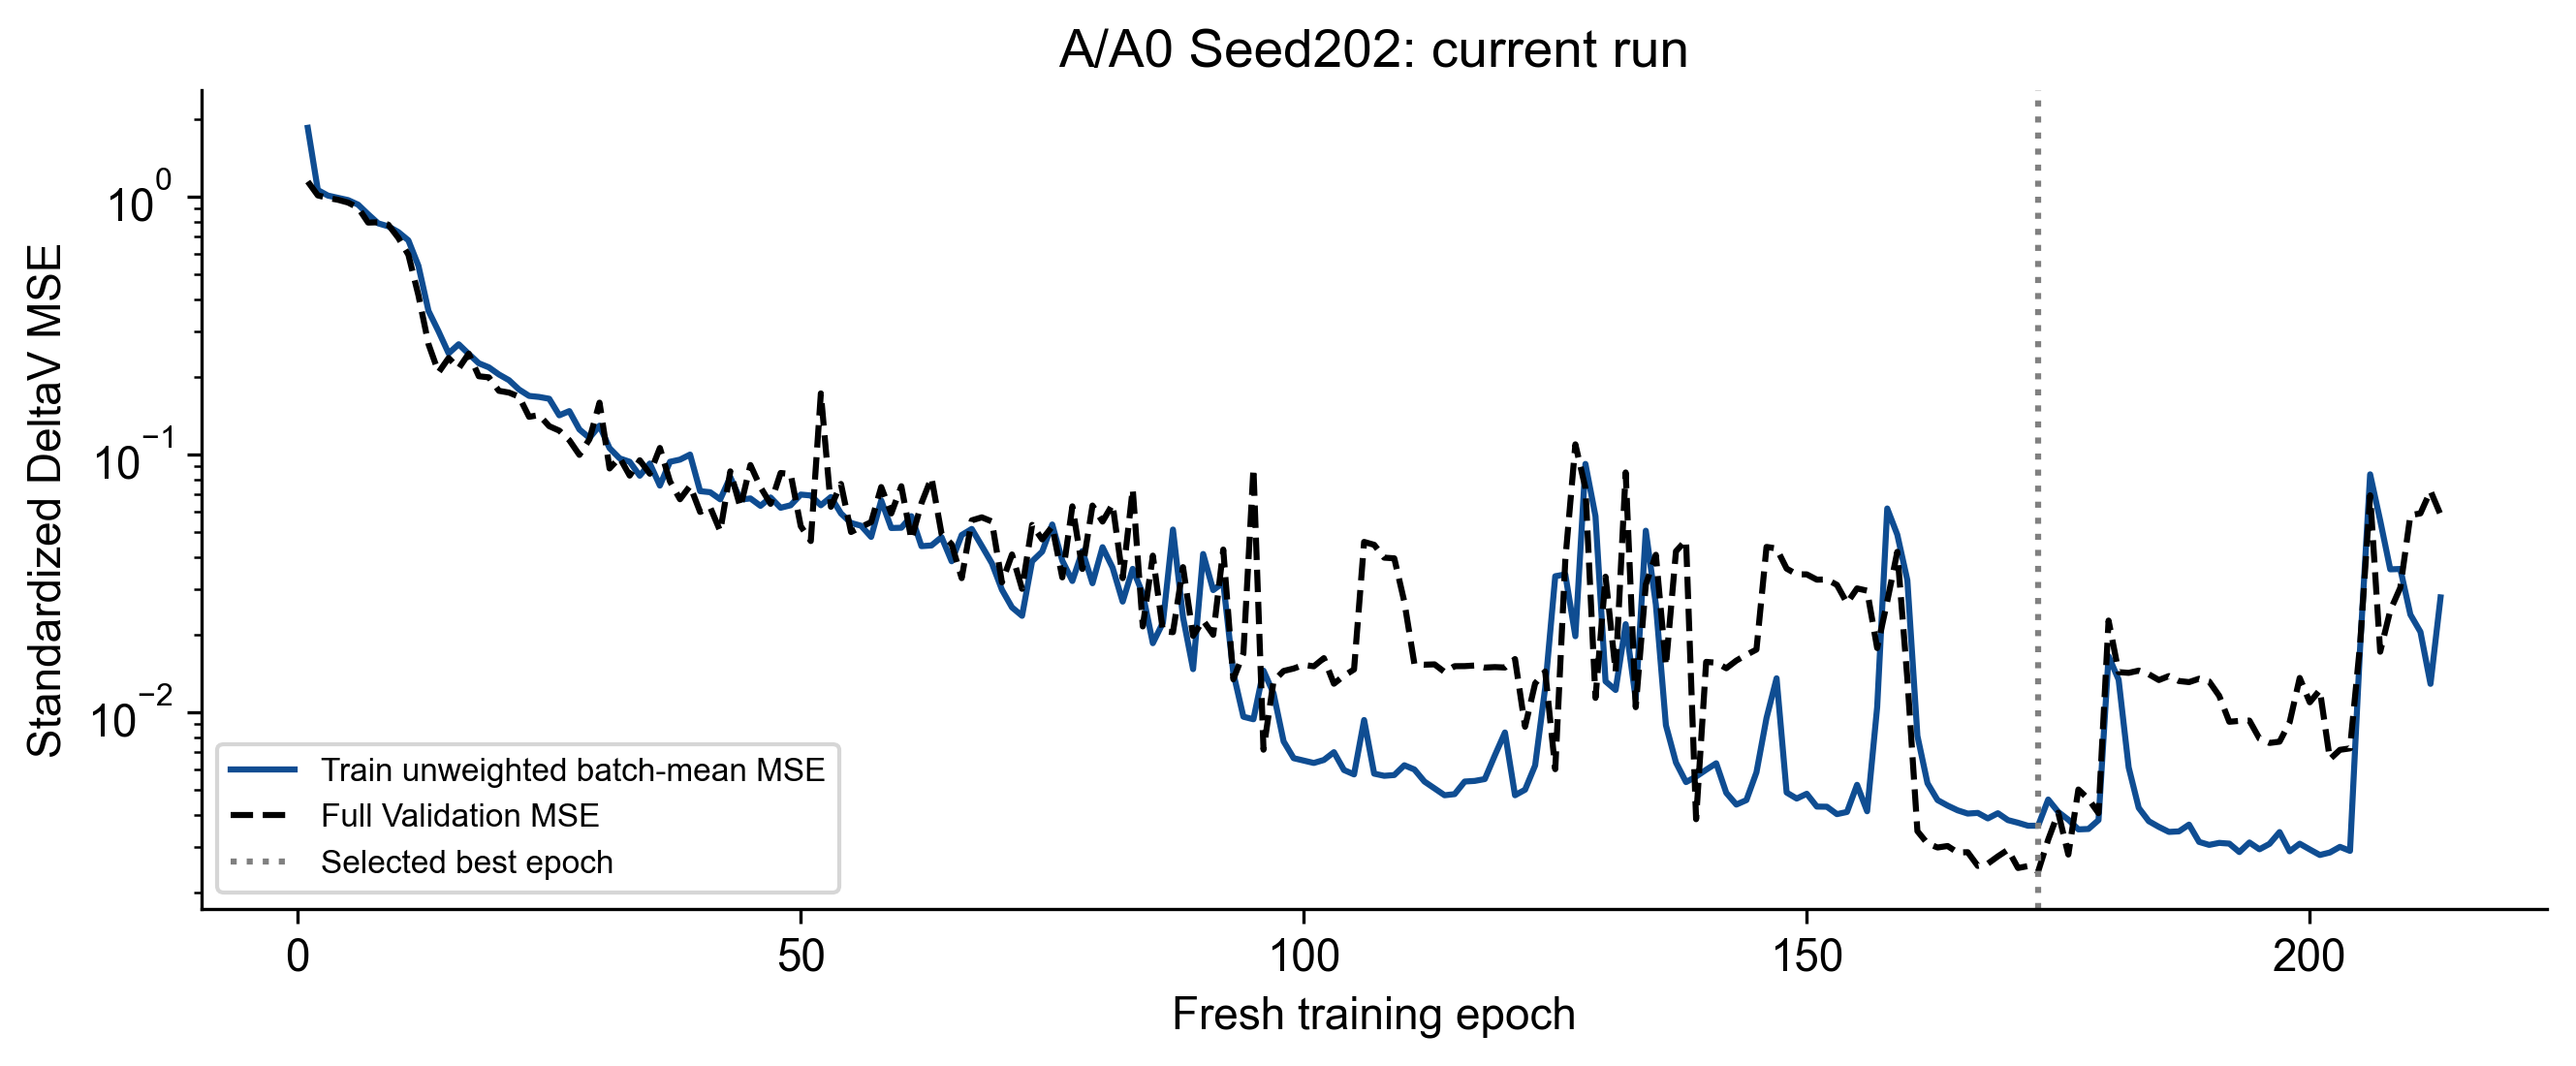

Data behind this chart, as committed beside it:
epoch, train_optimized_loss, train_unweighted_batch_MSE, weighted_loss, validation_MSE, best_epoch, stale_epochs, optimizer_steps, backward_calls, gradient_norm_min, gradient_norm_max, clipped_fraction, sampler_order_sha256, state_sha256, rng, epoch_seconds, lstm_encoder_parameter_grad_norm, lstm_encoder_parameters_with_grad, cnn_parameter_grad_norm, cnn_parameters_with_grad, gate_parameter_grad_norm, gate_parameters_with_grad, lstm_output_grad_norm, cnn_output_grad_norm
1, 1.847, 1.847, False, 1.143, 1, 0, 55, 55, 0.587, 46.06, 0.8909, 6290153ede2dce434fc76c5abf1357bfaf4a7708…, 08de6ca6398efa7aeb4cbc27851f230704f8fc77…, {'cpu': '01e88d2a21bf63880cd725a1863d466…, 3.548, 0.06497, 4, 0.5063, 8, 0.005808, 4, 0.002578, 0.002578
2, 1.06, 1.06, False, 1.01, 2, 0, 110, 110, 0.3314, 19.56, 0.8545, bf301db4047a2541e437730a11a8b302f995438b…, 97eae60f319a69404719d0affc2237695835aa3b…, {'cpu': '01e88d2a21bf63880cd725a1863d466…, 3.644, 0.4288, 4, 0.01445, 8, 0.000302, 4, 0.0001548, 0.0001546
3, 1.009, 1.009, False, 0.9876, 3, 0, 165, 165, 0.1512, 2.376, 0.3636, 00f9e3a1de50099fdb1167bd853a2f15989c04b6…, c88869ee705ef6795f19cbc44b5b2dfc4899d211…, {'cpu': '01e88d2a21bf63880cd725a1863d466…, 3.354, 0.04447, 4, 0.002853, 8, 2.3175200112746097e-05, 4, 4.1979892557719722e-05, 4.1864561353577301e-05
4, 0.9889, 0.9889, False, 0.9713, 4, 0, 220, 220, 0.1422, 1.169, 0.03636, 95478f1967c099c1277aca1d0c735013a7b01770…, 7957e7eced3e714c9d08d9be86898a5e5a3bf625…, {'cpu': '01e88d2a21bf63880cd725a1863d466…, 3.45, 0.02272, 4, 0.001809, 8, 0.0001974, 4, 4.5036529627395794e-05, 4.5184606278780848e-05
5, 0.9689, 0.9689, False, 0.9476, 5, 0, 275, 275, 0.1615, 0.9286, 0, e5232eee41a3dc5cd2475ba1a8bf88a60143e2b8…, 89ced326401820d9dfb893fb6ca51b4cdd4826c5…, {'cpu': '01e88d2a21bf63880cd725a1863d466…, 3.272, 0.05462, 4, 0.0005418, 8, 9.7645024652592838e-06, 4, 2.5555495085427538e-05, 2.5357192498631775e-05
6, 0.9302, 0.9302, False, 0.9058, 6, 0, 330, 330, 0.2805, 1.871, 0.2364, 2647bc3338183aa51dd89d9f224f8482914b23d0…, 5e1ec0aeb8619918a8fb75d282cd9e8dfa91e935…, {'cpu': '01e88d2a21bf63880cd725a1863d466…, 3.214, 0.2044, 4, 0.0005218, 8, 2.0837671399931423e-05, 4, 1.9707164028659463e-05, 1.9342624000273645e-05
7, 0.8536, 0.8536, False, 0.7924, 7, 0, 385, 385, 0.3783, 3.029, 0.6545, b0f147d62f0ff4abe7e3537c73389c8dc846eb42…, e6dc033a8bfabad5bc9a9f172e421a517c973cc7…, {'cpu': '01e88d2a21bf63880cd725a1863d466…, 3.333, 0.9029, 4, 0.0006565, 8, 6.343707354972139e-06, 4, 1.6232441339525394e-05, 1.6005855286493897e-05
8, 0.7868, 0.7868, False, 0.7943, 7, 1, 440, 440, 0.3557, 3.099, 0.5273, 1ce8847cd50cbd953bd9d2c2e6de18b0892f57a7…, bef1db7e447ab11aad54b6c64c20155d9ef4b694…, {'cpu': '01e88d2a21bf63880cd725a1863d466…, 3.257, 0.3438, 4, 0.0004906, 8, 4.8008678277255967e-06, 4, 2.1294117686920799e-05, 2.1161635231692344e-05
9, 0.7663, 0.7663, False, 0.7779, 9, 0, 495, 495, 0.3505, 3.116, 0.6, 33e5674ba0c02afe2f2b6d8fd548faa61581ac58…, 00816c95fa500e3372b746cd2b84aa6f8d4b3ee9…, {'cpu': '01e88d2a21bf63880cd725a1863d466…, 3.344, 0.8047, 4, 0.002292, 8, 0.0001639, 4, 2.2683039787807502e-05, 2.2604537662118673e-05
10, 0.7282, 0.7282, False, 0.6915, 10, 0, 550, 550, 0.3761, 3.742, 0.6727, 92341c16ee2ef5578681894cabf9a09bf44be8d6…, 034caff83fbfce436688b0775f12111050aeac6c…, {'cpu': '01e88d2a21bf63880cd725a1863d466…, 3.335, 1.035, 4, 0.0003991, 8, 1.1465588613646105e-05, 4, 1.7899366866913624e-05, 1.7792477592593059e-05
11, 0.6763, 0.6763, False, 0.5947, 11, 0, 605, 605, 0.5224, 4.527, 0.9455, 8834483a7b0bedb391142ebbfc5474788f129eee…, 12a67248c380857690d2427bbb2cf717fc6dd427…, {'cpu': '01e88d2a21bf63880cd725a1863d466…, 3.285, 0.4487, 4, 0.0004071, 8, 7.228233698697295e-06, 4, 1.9272774807177484e-05, 1.9303815861348994e-05
12, 0.5388, 0.5388, False, 0.4137, 12, 0, 660, 660, 1.016, 6.693, 1, e82792076a22fefa8e04a2e3145385311362ae2e…, 8a1952ed354ed5f904deacafbeacaeb1d7b47b1f…, {'cpu': '01e88d2a21bf63880cd725a1863d466…, 3.27, 0.3326, 4, 0.002005, 8, 0.0001405, 4, 2.1873325749766082e-05, 2.1999710952513851e-05
13, 0.36, 0.36, False, 0.2676, 13, 0, 715, 715, 1.356, 16.81, 1, 186a09e0ed2c1c6bd46c86c6b3eb92366fc43add…, fc25decc4be6f37c1ce92d2c0126012bef1237d1…, {'cpu': '01e88d2a21bf63880cd725a1863d466…, 3.414, 0.4706, 4, 0.002074, 8, 0.000182, 4, 6.0568097978830338e-05, 6.0693004343193024e-05
14, 0.2999, 0.2999, False, 0.2079, 14, 0, 770, 770, 1.046, 14.4, 1, 4f0a51ad44421f9036d01f881be6d1154dfa8276…, 43387aefff443c9ef528f6a0d909b8c978c9965d…, {'cpu': '01e88d2a21bf63880cd725a1863d466…, 3.323, 1.397, 4, 0.001567, 8, 0.0001699, 4, 0.0001211, 0.0001176
15, 0.2465, 0.2465, False, 0.2364, 14, 1, 825, 825, 1.042, 7.571, 1, e9435669254482765fe8d536fbb3d5c6883d69b4…, 7fb11f0774fa4bd7ed6c991f7f45d3799cd28f7d…, {'cpu': '01e88d2a21bf63880cd725a1863d466…, 3.28, 0.5873, 4, 0.006497, 8, 0.001355, 4, 0.0002365, 0.0002313
16, 0.2673, 0.2673, False, 0.2155, 14, 2, 880, 880, 0.7204, 17.96, 0.9818, 28b8ec4db8b3545d63a6b9af4b15821e789d1dd2…, 8e4c777366dcadb3a2533dadb88d3fd82cdff337…, {'cpu': '01e88d2a21bf63880cd725a1863d466…, 3.375, 0.2292, 4, 0.007882, 8, 0.0001464, 4, 0.0002814, 0.0002804
17, 0.2452, 0.2452, False, 0.2458, 14, 3, 935, 935, 1.087, 13.31, 1, c9637308c2b1edd4e6aa10bae6800f3aa37e5d51…, 92020684446a49d43480454d1bf312289f46546f…, {'cpu': '01e88d2a21bf63880cd725a1863d466…, 3.48, 3.291, 4, 0.004879, 8, 0.0007322, 4, 0.0003032, 0.0003118
18, 0.2256, 0.2256, False, 0.2009, 18, 0, 990, 990, 0.7547, 12.57, 0.9636, e37d3dc591d4ee09ab62fd2aca49b644e837b910…, 1ec23bc01bcef23ada16271681e8fe369f6d9c46…, {'cpu': '01e88d2a21bf63880cd725a1863d466…, 3.389, 0.78, 4, 0.008421, 8, 0.0005463, 4, 0.0004836, 0.0005105
19, 0.2175, 0.2175, False, 0.1989, 19, 0, 1045, 1045, 0.4215, 18.56, 0.9818, 292c2d01581b33080e58924d402e75ce769cea8f…, cd76387796ed0d586d37016d7e69eb91c3e386c5…, {'cpu': '01e88d2a21bf63880cd725a1863d466…, 3.519, 0.3515, 4, 0.005633, 8, 0.001827, 4, 0.0003735, 0.0003875
20, 0.2041, 0.2041, False, 0.1763, 20, 0, 1100, 1100, 0.6522, 14.64, 0.9455, 35324048a5b837fc9b26f0710dea2b9d398dacff…, 6b0a7931ef9d5ddc5a28a4bf5a656898ecfad877…, {'cpu': '01e88d2a21bf63880cd725a1863d466…, 3.52, 1.102, 4, 0.004965, 8, 0.0002405, 4, 0.0004402, 0.0004525
21, 0.194, 0.194, False, 0.1736, 21, 0, 1155, 1155, 0.7978, 12.71, 0.9273, 40b7ed1f83b0d9d3fb2442fc5f011c39124b8017…, cfbd4432836b9bef921d2b5da69cb9a9439ab2d1…, {'cpu': '01e88d2a21bf63880cd725a1863d466…, 3.483, 1.163, 4, 0.01164, 8, 0.002106, 4, 0.0009964, 0.001012
22, 0.1784, 0.1784, False, 0.1674, 22, 0, 1210, 1210, 0.6118, 12.09, 0.8545, c7269aa286679d9d0b8727b1b6665716ea320f5a…, 22907aa1e074add2dcafb2af9da0de27dbc2b335…, {'cpu': '01e88d2a21bf63880cd725a1863d466…, 3.463, 1.177, 4, 0.008806, 8, 0.004046, 4, 0.001193, 0.001206
23, 0.1685, 0.1685, False, 0.1398, 23, 0, 1265, 1265, 0.7032, 11.25, 0.8727, e59def5532bb9bac98c1200f43841e1b7683c053…, cd3882d9a40c90b8804dd8935e82c9b683334586…, {'cpu': '01e88d2a21bf63880cd725a1863d466…, 3.36, 0.1056, 4, 0.01456, 8, 0.0003955, 4, 0.0007174, 0.0007266
24, 0.1669, 0.1669, False, 0.142, 23, 1, 1320, 1320, 0.5293, 13.61, 0.8364, 68a02674d8fcd2c7e700ebd9845ccc342586547c…, 1c485e61ec59e81bb207267ebd457a1efd66bf61…, {'cpu': '01e88d2a21bf63880cd725a1863d466…, 3.334, 0.2486, 4, 0.006531, 8, 0.002831, 4, 0.0008804, 0.0008923
25, 0.1643, 0.1643, False, 0.1286, 25, 0, 1375, 1375, 0.3919, 27.05, 0.8909, 1d3d3a381d503c9c305b3fa172029fa8ebaee278…, 717a8b6b5109c9dc97d7d574e137cb5acd3d56da…, {'cpu': '01e88d2a21bf63880cd725a1863d466…, 3.401, 0.5498, 4, 0.01083, 8, 0.002639, 4, 0.000831, 0.0008389
26, 0.1417, 0.1417, False, 0.1236, 26, 0, 1430, 1430, 0.4905, 9.368, 0.7636, 64b2728620aef36cfb137a749014888ccf96c694…, 989ea1c98ad35df395922672bc546d433603d978…, {'cpu': '01e88d2a21bf63880cd725a1863d466…, 3.332, 1.159, 4, 0.008047, 8, 0.001107, 4, 0.001198, 0.001208
27, 0.1472, 0.1472, False, 0.1134, 27, 0, 1485, 1485, 0.4482, 23.07, 0.8909, 2c178415e20905aabbee47c7307b858adfe60348…, 2da8d34fd7fb6aee990d23bc35ff60fd41d2a523…, {'cpu': '01e88d2a21bf63880cd725a1863d466…, 3.384, 0.1806, 4, 0.03646, 8, 0.01403, 4, 0.003545, 0.003564
28, 0.1249, 0.1249, False, 0.09953, 28, 0, 1540, 1540, 0.5839, 7.259, 0.8, 6a859fb7823684a835c9318e5d7add632a10e0ba…, 67d2cbbdb46a28186158500221bd5c838c3934ff…, {'cpu': '01e88d2a21bf63880cd725a1863d466…, 3.506, 0.1245, 4, 0.02229, 8, 0.001063, 4, 0.003054, 0.003016
29, 0.1158, 0.1158, False, 0.1144, 28, 1, 1595, 1595, 0.3099, 11.52, 0.6364, bfba070f871945a0e393153ba0799cd34a7080bd…, 9b691a70634e7c941e6c556323217963ab8c4436…, {'cpu': '01e88d2a21bf63880cd725a1863d466…, 3.345, 0.5262, 4, 0.02963, 8, 0.01097, 4, 0.004381, 0.0043
30, 0.1292, 0.1292, False, 0.1587, 28, 2, 1650, 1650, 0.4722, 15.21, 0.8364, eb26872f7bbad3d8f8b928e056dad53485737be4…, 179077f1fee99209a4631be39e390919a78a3d41…, {'cpu': '01e88d2a21bf63880cd725a1863d466…, 3.166, 0.3306, 4, 0.01072, 8, 0.002616, 4, 0.001497, 0.001468
31, 0.1057, 0.1057, False, 0.08816, 31, 0, 1705, 1705, 0.3105, 9.587, 0.5455, 84a1b767f72c54a9bcbd44d311e4cd251333510b…, f25f804a06a37aa28c6450bd798980fd65b47abf…, {'cpu': '01e88d2a21bf63880cd725a1863d466…, 3.256, 0.2185, 4, 0.01508, 8, 0.0004976, 4, 0.001709, 0.001682
32, 0.09647, 0.09647, False, 0.09714, 31, 1, 1760, 1760, 0.2111, 3.434, 0.3455, 749259a5b7760f0404e9fdfd3c6f29498f15067f…, d9336d72c45ba938eb79cc1beb1006666836d286…, {'cpu': '01e88d2a21bf63880cd725a1863d466…, 3.493, 0.6306, 4, 0.01724, 8, 0.004197, 4, 0.002469, 0.002339
33, 0.09357, 0.09357, False, 0.0827, 33, 0, 1815, 1815, 0.3775, 10.9, 0.4364, 8d8e62b77d52c731f116123383f10f9bd133e306…, 33a0e91a4f9d06bc29db7aa903bf8a1940a219d3…, {'cpu': '01e88d2a21bf63880cd725a1863d466…, 3.552, 0.2624, 4, 0.01962, 8, 0.007678, 4, 0.002123, 0.001991
34, 0.08262, 0.08262, False, 0.09484, 33, 1, 1870, 1870, 0.2775, 6.799, 0.3636, ca6950d8b4cf6de802b2c6cf979f604254824125…, 284a0958004e6210c39143b3f1a073a2a4cc0d93…, {'cpu': '01e88d2a21bf63880cd725a1863d466…, 3.185, 0.05283, 4, 0.01744, 8, 0.001943, 4, 0.002875, 0.002847
35, 0.09213, 0.09213, False, 0.08411, 33, 2, 1925, 1925, 0.2689, 9.964, 0.6, 18761c1ad0093f318d37bd6d4582b2543e7c5c39…, 3885cbe42a796174696043dc51a16f3a2e38bf9b…, {'cpu': '01e88d2a21bf63880cd725a1863d466…, 3.373, 0.1179, 4, 0.02566, 8, 0.001507, 4, 0.004965, 0.004682
36, 0.07566, 0.07566, False, 0.1059, 33, 3, 1980, 1980, 0.228, 17.82, 0.3455, fc92acff969e62a2972c5d6a79bf127a732f9e23…, bc7c253df4b55cc9c117b272c67d0356055d48d4…, {'cpu': '01e88d2a21bf63880cd725a1863d466…, 3.322, 0.04084, 4, 0.01382, 8, 0.005553, 4, 0.001878, 0.001734
37, 0.09356, 0.09356, False, 0.07858, 37, 0, 2035, 2035, 0.285, 12.74, 0.4727, 85fe818422a3ea7b40981a3b9b546d8a7a4c97a8…, bb1db16d31086b32d7ef05f4f216bdff76a980e7…, {'cpu': '01e88d2a21bf63880cd725a1863d466…, 3.367, 0.115, 4, 0.03805, 8, 0.002672, 4, 0.004664, 0.004412
38, 0.0954, 0.0954, False, 0.06696, 38, 0, 2090, 2090, 0.1775, 33.38, 0.5273, 505230f743cbf192c62f3a2b54e4ceb8a8cdb40a…, 3db19122270977ff9b780b31f3dfcb93092992d8…, {'cpu': '01e88d2a21bf63880cd725a1863d466…, 3.332, 1.291, 4, 0.0345, 8, 0.004064, 4, 0.006144, 0.005644
39, 0.0998, 0.0998, False, 0.07547, 38, 1, 2145, 2145, 0.2618, 19.43, 0.4364, 4a3491fd72c72f36a2d175fc61fd05f68ae0d917…, 91867410c67ea1d553c2c57b98a7308d9a739b6a…, {'cpu': '01e88d2a21bf63880cd725a1863d466…, 3.338, 0.1373, 4, 0.02212, 8, 0.003515, 4, 0.002577, 0.002552
40, 0.07198, 0.07198, False, 0.05979, 40, 0, 2200, 2200, 0.1621, 5.065, 0.1455, 198fe25d34573539149fadbd81745f58c20cff1a…, f72840dd61468b56b14d16860c660128d375715e…, {'cpu': '01e88d2a21bf63880cd725a1863d466…, 3.487, 0.3277, 4, 0.01506, 8, 0.005559, 4, 0.002048, 0.00203
41, 0.0713, 0.0713, False, 0.06231, 40, 1, 2255, 2255, 0.1959, 8.845, 0.2364, 26c4078e1bdc913a49df2bdc72dbb61feaa58691…, cf1d2d58f17a86bf292f5605181ad70d7949fbf0…, {'cpu': '01e88d2a21bf63880cd725a1863d466…, 3.454, 0.01827, 4, 0.007313, 8, 0.001507, 4, 0.001076, 0.001005
42, 0.06692, 0.06692, False, 0.05035, 42, 0, 2310, 2310, 0.1966, 10.92, 0.2727, d6a75b281382efef5d7f153b90d7610ea040049a…, 955271a68edff6079991fc3e2d6cf20953021202…, {'cpu': '01e88d2a21bf63880cd725a1863d466…, 3.547, 0.3391, 4, 0.02292, 8, 0.001947, 4, 0.002251, 0.002177
43, 0.08166, 0.08166, False, 0.08592, 42, 1, 2365, 2365, 0.1388, 19.89, 0.2182, 9c13d9575ce2e1a7def6c822b6f95ef3db4511e4…, b358c2ed67a288aebd6c5f41e07554b148f0282a…, {'cpu': '01e88d2a21bf63880cd725a1863d466…, 3.447, 0.06312, 4, 0.008043, 8, 0.001016, 4, 0.001906, 0.001736
44, 0.06674, 0.06674, False, 0.0623, 42, 2, 2420, 2420, 0.211, 12.31, 0.1818, 8343e89ddba87669459bab067a93d49f41cb37f2…, 64d69bf68662abf375dcf6aa03e4b5c6d907d12e…, {'cpu': '01e88d2a21bf63880cd725a1863d466…, 3.417, 0.03148, 4, 0.00829, 8, 0.002007, 4, 0.001253, 0.001149
45, 0.06746, 0.06746, False, 0.0909, 42, 3, 2475, 2475, 0.1624, 17.26, 0.4, 5a4d9bf24f21d53b200fe2221facde1e665ae013…, 4b2a64c04f4de45284a1761ac388d9b682f35d6b…, {'cpu': '01e88d2a21bf63880cd725a1863d466…, 3.471, 0.08876, 4, 0.009546, 8, 0.000123, 4, 0.001356, 0.001311
46, 0.06313, 0.06313, False, 0.07457, 42, 4, 2530, 2530, 0.2348, 8.788, 0.3091, 25f87a598dc38d4d3d3acd08e675561095223f08…, 130f469917c439cd52a1332567d525a7cf5e56ea…, {'cpu': '01e88d2a21bf63880cd725a1863d466…, 3.422, 0.5799, 4, 0.026, 8, 0.003156, 4, 0.002451, 0.002206
47, 0.06804, 0.06804, False, 0.06428, 42, 5, 2585, 2585, 0.1268, 5.924, 0.1455, e2b8a3617fe96192d2ab5111b2792adc88c2c7b3…, 4153b5b3f8bbe4e20a50774a89255dc6d9f4c5f5…, {'cpu': '01e88d2a21bf63880cd725a1863d466…, 3.243, 0.04402, 4, 0.01211, 8, 0.0002494, 4, 0.001703, 0.001556
48, 0.06206, 0.06206, False, 0.08467, 42, 6, 2640, 2640, 0.1314, 14.04, 0.2364, fada233a9835be1ae65e7d6efd1702f21869cd7d…, 606a98bdff873edfdee326a2c6e4c4cfd182b63d…, {'cpu': '01e88d2a21bf63880cd725a1863d466…, 3.212, 0.02754, 4, 0.01065, 8, 0.002592, 4, 0.001385, 0.001363
49, 0.06347, 0.06347, False, 0.08388, 42, 7, 2695, 2695, 0.07811, 4.901, 0.09091, e82fcb4dcf0ee96c0d941d2f2c950d6464854914…, 8df44150d2a5fae3cf5f65be72cd2a1a28453118…, {'cpu': '01e88d2a21bf63880cd725a1863d466…, 3.272, 0.2321, 4, 0.004334, 8, 0.001145, 4, 0.0006351, 0.00063
50, 0.06982, 0.06982, False, 0.05267, 42, 8, 2750, 2750, 0.1647, 22.43, 0.4545, b0e2486d2351830d35fd35ed17bc64e35a0dabbb…, 1af84dbd40a6083e70cecb760a5569f4f0610eba…, {'cpu': '01e88d2a21bf63880cd725a1863d466…, 3.197, 0.06917, 4, 0.07266, 8, 0.01124, 4, 0.00826, 0.007828
51, 0.06926, 0.06926, False, 0.04611, 51, 0, 2805, 2805, 0.1467, 17.14, 0.3273, cec85914411472eea2c348ec2e9832d9470ffff3…, 222a98c8d6bb45ef9d24611537c7f244a72371d1…, {'cpu': '01e88d2a21bf63880cd725a1863d466…, 3.188, 0.01476, 4, 0.003556, 8, 0.001698, 4, 0.000491, 0.0004963
52, 0.06346, 0.06346, False, 0.1723, 51, 1, 2860, 2860, 0.117, 13.23, 0.1091, 28c670e53cc233d1b21b53383426f592cfd53d4a…, 6cb4d30488e0cec46b63a86422949c16051004c4…, {'cpu': '01e88d2a21bf63880cd725a1863d466…, 3.251, 0.1875, 4, 0.03069, 8, 0.002873, 4, 0.004945, 0.004951
53, 0.06831, 0.06831, False, 0.0626, 51, 2, 2915, 2915, 0.1513, 36.78, 0.2727, 824179dbcd9fb348bcb6f58431aabe9c8404091d…, e885d1da7170a9d16a83a70cb1fcc03329ecedd9…, {'cpu': '01e88d2a21bf63880cd725a1863d466…, 3.3, 2.468, 4, 0.01526, 8, 0.001404, 4, 0.002818, 0.002775
54, 0.05901, 0.05901, False, 0.07677, 51, 3, 2970, 2970, 0.1686, 8.779, 0.2, 0075097523f6f3b5fe9df3559ff104432b464cf4…, b3d083374f93167d9f9e4bd12cda636ed1a37c3a…, {'cpu': '01e88d2a21bf63880cd725a1863d466…, 3.15, 0.0174, 4, 0.005957, 8, 0.0009857, 4, 0.0007532, 0.0007378
55, 0.05418, 0.05418, False, 0.04998, 51, 4, 3025, 3025, 0.1093, 9.409, 0.1273, 229513e94ff8078d17de11305890bf47e2b825d1…, 35681f7e7fd132730b9192ca414c87e6bc6a068a…, {'cpu': '01e88d2a21bf63880cd725a1863d466…, 3.192, 0.08285, 4, 0.03563, 8, 0.004764, 4, 0.004398, 0.004485
56, 0.05285, 0.05285, False, 0.05232, 51, 5, 3080, 3080, 0.1578, 13.05, 0.1636, 3885ce9ad82a20351527df7c705be84dd12cce0a…, 8d8f73b23d2f1725cc82e747a5c1ae9cc54ec2e0…, {'cpu': '01e88d2a21bf63880cd725a1863d466…, 3.204, 0.02674, 4, 0.01167, 8, 0.002513, 4, 0.001099, 0.001055
57, 0.04782, 0.04782, False, 0.05459, 51, 6, 3135, 3135, 0.1096, 11.49, 0.1455, 57fd59c9937a24ae5d9ab2fcc71ed3f1d14863bf…, e3a81008875864b1540030361c0eed9d0afae0ef…, {'cpu': '01e88d2a21bf63880cd725a1863d466…, 3.188, 0.06355, 4, 0.01993, 8, 0.0003723, 4, 0.001934, 0.001851
58, 0.06627, 0.06627, False, 0.07468, 51, 7, 3190, 3190, 0.2582, 15.14, 0.1636, ff1f3aac4e2d523a36fb9ff176a571bc3f6bc7d2…, e8a7421114fbbada109e78ed46fe6d7d8ab92ad4…, {'cpu': '01e88d2a21bf63880cd725a1863d466…, 3.308, 0.08394, 4, 0.008434, 8, 0.00111, 4, 0.001018, 0.001014
59, 0.05179, 0.05179, False, 0.05898, 51, 8, 3245, 3245, 0.1922, 4.122, 0.3636, 679bb4fbfd29fdd51fc35f26c9aa16f7f6760ca7…, 5a425113119c6cef528bcd05415d9ea96d1a144f…, {'cpu': '01e88d2a21bf63880cd725a1863d466…, 3.327, 0.04059, 4, 0.01531, 8, 0.001724, 4, 0.002521, 0.002494
60, 0.05192, 0.05192, False, 0.07523, 51, 9, 3300, 3300, 0.1193, 6.324, 0.2182, c436f7265cf71405f8f1992b776a88a462729692…, 34a9526364b0e9645de8eede61f4772a55361e70…, {'cpu': '01e88d2a21bf63880cd725a1863d466…, 3.199, 0.1263, 4, 0.01054, 8, 0.0007004, 4, 0.001348, 0.001353
... 153 more rows
